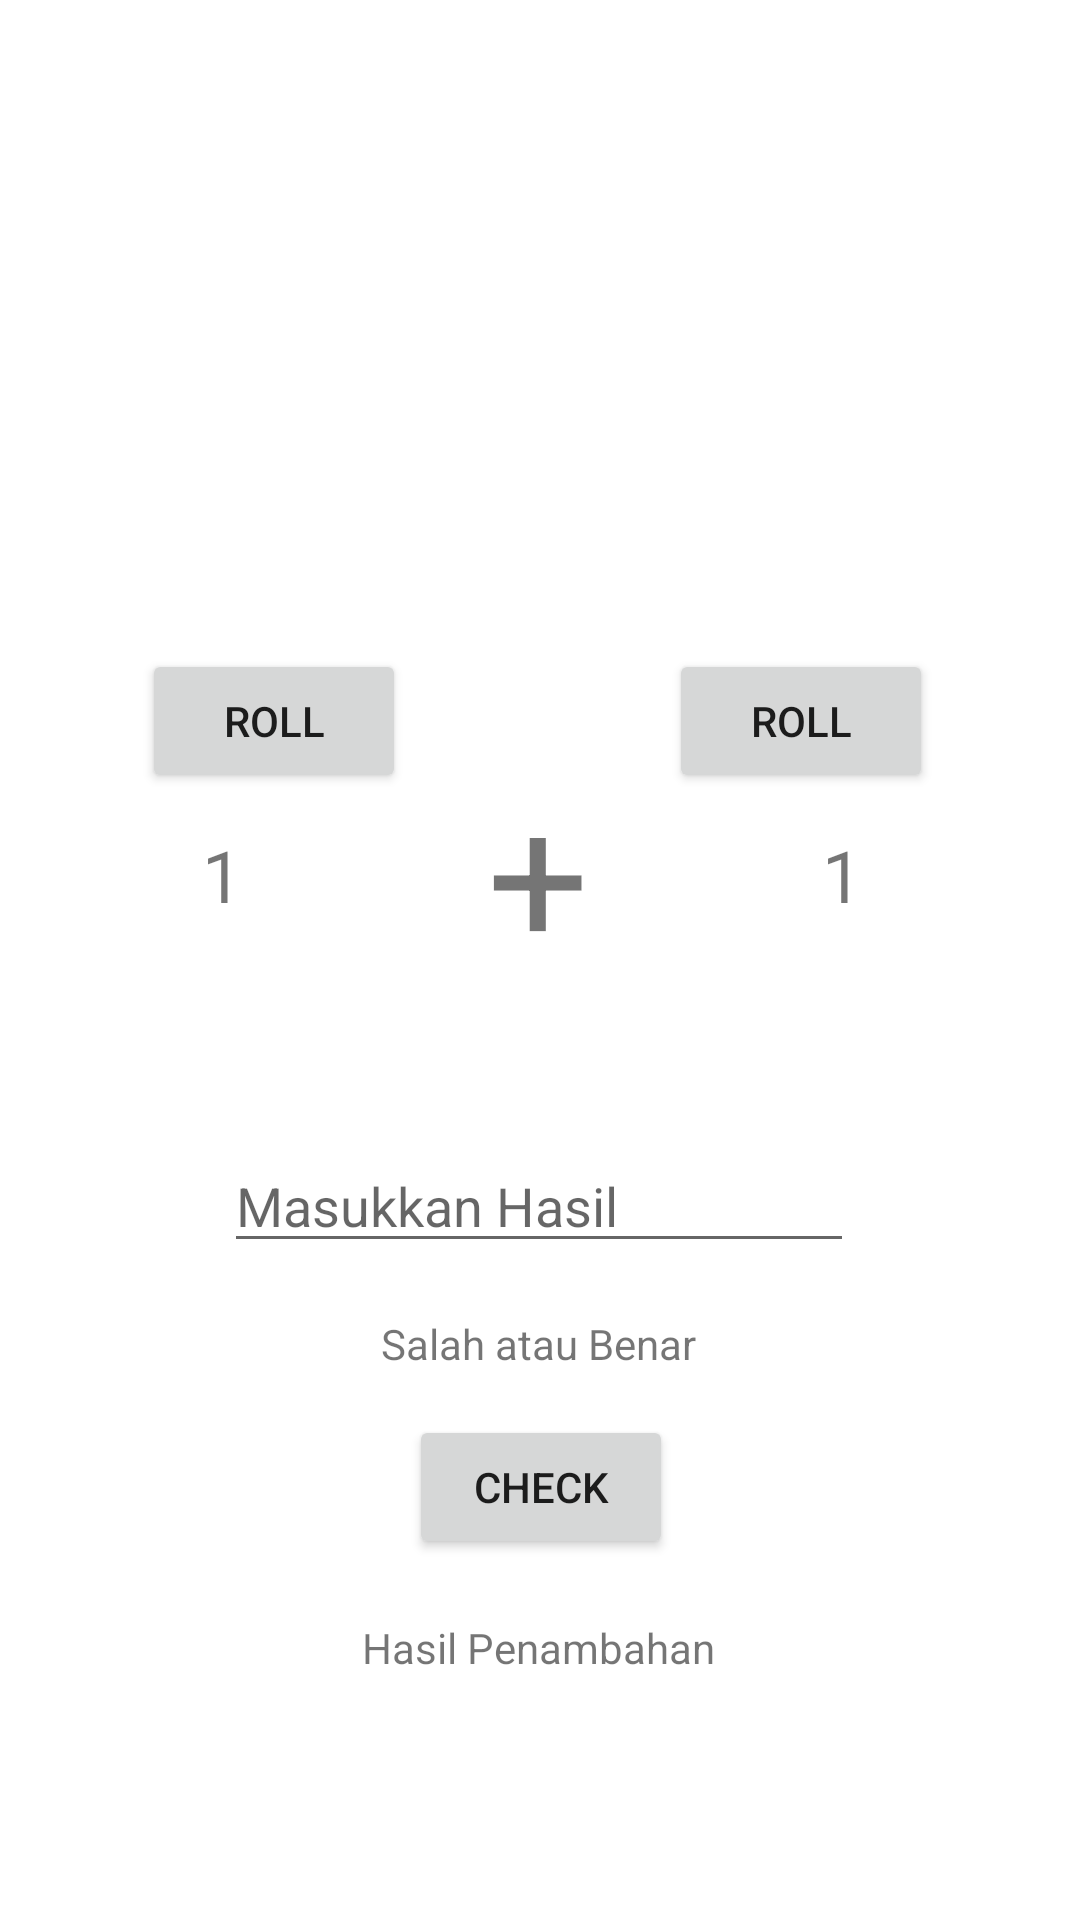

Reconstruct the res/layout file that produces this screen, plus the resources it refers to.
<!-- AndroidManifest.xml: application theme Theme.TambahanFerdilan -->
<!-- res/layout/activity_main.xml -->
<?xml version="1.0" encoding="utf-8"?>
<androidx.constraintlayout.widget.ConstraintLayout
    xmlns:android="http://schemas.android.com/apk/res/android"
    xmlns:app="http://schemas.android.com/apk/res-auto"
    xmlns:tools="http://schemas.android.com/tools"
    android:layout_width="match_parent"
    android:layout_height="match_parent"
    tools:context=".MainActivity">

    <ImageView
        android:id="@+id/dice_image"
        android:layout_width="161dp"
        android:layout_height="193dp"
        android:layout_marginStart="8dp"
        android:layout_marginTop="8dp"
        android:src="@drawable/dice_1"
        app:layout_constraintBottom_toBottomOf="parent"
        app:layout_constraintEnd_toEndOf="parent"
        app:layout_constraintHorizontal_bias="0.064"
        app:layout_constraintStart_toStartOf="parent"
        app:layout_constraintTop_toTopOf="parent"
        app:layout_constraintVertical_bias="0.029"
        app:srcCompat="@drawable/dice_1" />

    <ImageView
        android:id="@+id/dice_image2"
        android:layout_width="174dp"
        android:layout_height="192dp"
        android:layout_marginTop="8dp"
        android:layout_marginEnd="8dp"
        android:src="@drawable/dice_1"
        app:layout_constraintBottom_toBottomOf="parent"
        app:layout_constraintEnd_toEndOf="parent"
        app:layout_constraintHorizontal_bias="0.932"
        app:layout_constraintStart_toStartOf="parent"
        app:layout_constraintTop_toTopOf="parent"
        app:layout_constraintVertical_bias="0.029"
        app:srcCompat="@drawable/dice_1" />

    <Button
        android:id="@+id/roll_button1"
        android:layout_width="wrap_content"
        android:layout_height="wrap_content"
        android:layout_marginStart="16dp"
        android:layout_marginTop="8dp"
        android:text="@string/roll_label1"
        app:layout_constraintBottom_toBottomOf="parent"
        app:layout_constraintEnd_toEndOf="parent"
        app:layout_constraintHorizontal_bias="0.123"
        app:layout_constraintStart_toStartOf="parent"
        app:layout_constraintTop_toTopOf="parent"
        app:layout_constraintVertical_bias="0.357" />

    <Button
        android:id="@+id/roll_button2"
        android:layout_width="wrap_content"
        android:layout_height="wrap_content"
        android:layout_marginTop="8dp"
        android:layout_marginEnd="20dp"
        android:text="@string/roll_label2"
        app:layout_constraintBottom_toBottomOf="parent"
        app:layout_constraintEnd_toEndOf="parent"
        app:layout_constraintHorizontal_bias="0.885"
        app:layout_constraintStart_toStartOf="parent"
        app:layout_constraintTop_toTopOf="parent"
        app:layout_constraintVertical_bias="0.357" />

    <Button
        android:id="@+id/btncek"
        android:layout_width="wrap_content"
        android:layout_height="wrap_content"
        android:layout_marginStart="16dp"
        android:layout_marginEnd="16dp"
        android:text="Check"
        app:layout_constraintBottom_toBottomOf="parent"
        app:layout_constraintEnd_toEndOf="parent"
        app:layout_constraintHorizontal_bias="0.501"
        app:layout_constraintStart_toStartOf="parent"
        app:layout_constraintTop_toTopOf="parent"
        app:layout_constraintVertical_bias="0.797" />

    <TextView
        android:id="@+id/result_text1"
        android:layout_width="wrap_content"
        android:layout_height="wrap_content"
        android:layout_marginTop="8dp"
        android:text="1"
        android:textSize="24sp"
        app:layout_constraintBottom_toBottomOf="parent"
        app:layout_constraintEnd_toEndOf="parent"
        app:layout_constraintHorizontal_bias="0.194"
        app:layout_constraintStart_toStartOf="parent"
        app:layout_constraintTop_toTopOf="parent"
        app:layout_constraintVertical_bias="0.446" />

    <TextView
        android:id="@+id/result_text2"
        android:layout_width="wrap_content"
        android:layout_height="wrap_content"
        android:layout_marginTop="8dp"
        android:layout_marginEnd="24dp"
        android:text="1"
        android:textSize="24sp"
        app:layout_constraintBottom_toBottomOf="parent"
        app:layout_constraintEnd_toEndOf="parent"
        app:layout_constraintHorizontal_bias="0.849"
        app:layout_constraintStart_toStartOf="parent"
        app:layout_constraintTop_toTopOf="parent"
        app:layout_constraintVertical_bias="0.446" />

    <TextView
        android:id="@+id/textView5"
        android:layout_width="wrap_content"
        android:layout_height="wrap_content"
        android:layout_marginStart="8dp"
        android:layout_marginEnd="8dp"
        android:text="+"
        android:textSize="60sp"
        app:layout_constraintBottom_toBottomOf="parent"
        app:layout_constraintEnd_toEndOf="parent"
        app:layout_constraintHorizontal_bias="0.498"
        app:layout_constraintStart_toStartOf="parent"
        app:layout_constraintTop_toTopOf="parent"
        app:layout_constraintVertical_bias="0.448" />

    <EditText
        android:id="@+id/editjawaban"
        android:layout_width="wrap_content"
        android:layout_height="wrap_content"
        android:layout_marginStart="16dp"
        android:layout_marginEnd="16dp"
        android:ems="10"
        android:inputType="number"
        android:hint="Masukkan Hasil"
        android:visibility="visible"
        app:layout_constraintBottom_toBottomOf="parent"
        app:layout_constraintEnd_toEndOf="parent"
        app:layout_constraintHorizontal_bias="0.497"
        app:layout_constraintStart_toStartOf="parent"
        app:layout_constraintTop_toTopOf="parent"
        app:layout_constraintVertical_bias="0.634" />

    <TextView
        android:id="@+id/salahbenar"
        android:layout_width="wrap_content"
        android:layout_height="wrap_content"
        android:text="Salah atau Benar"
        app:layout_constraintBottom_toBottomOf="parent"
        app:layout_constraintEnd_toEndOf="parent"
        app:layout_constraintHorizontal_bias="0.498"
        app:layout_constraintStart_toStartOf="parent"
        app:layout_constraintTop_toTopOf="parent"
        app:layout_constraintVertical_bias="0.706" />

    <TextView
        android:id="@+id/hasiltambah"
        android:layout_width="wrap_content"
        android:layout_height="wrap_content"
        android:text="Hasil Penambahan"
        app:layout_constraintBottom_toBottomOf="parent"
        app:layout_constraintEnd_toEndOf="parent"
        app:layout_constraintHorizontal_bias="0.498"
        app:layout_constraintStart_toStartOf="parent"
        app:layout_constraintTop_toTopOf="parent"
        app:layout_constraintVertical_bias="0.869" />


</androidx.constraintlayout.widget.ConstraintLayout>
<!-- resources referenced by this layout -->
<resources>
  <string name="roll_label1">Roll</string>
  <string name="roll_label2">Roll</string>
  <style name="Theme.TambahanFerdilan" parent="Theme.MaterialComponents.DayNight.DarkActionBar">
          
          <item name="colorPrimary">@color/purple_500</item>
          <item name="colorPrimaryVariant">@color/purple_700</item>
          <item name="colorOnPrimary">@color/white</item>
          
          <item name="colorSecondary">@color/teal_200</item>
          <item name="colorSecondaryVariant">@color/teal_700</item>
          <item name="colorOnSecondary">@color/black</item>
          
          <item name="android:statusBarColor" tools:targetApi="l">?attr/colorPrimaryVariant</item>
          
      </style>
  <!-- not gathered from this repository: default colours our renderer supplied (Android Studio template values) -->
  <color name="purple_500">#FF6200EE</color>
  <color name="purple_700">#FF3700B3</color>
  <color name="teal_200">#FF03DAC5</color>
  <color name="teal_700">#FF018786</color>
  <color name="black">#FF000000</color>
  <color name="white">#FFFFFFFF</color>
</resources>
